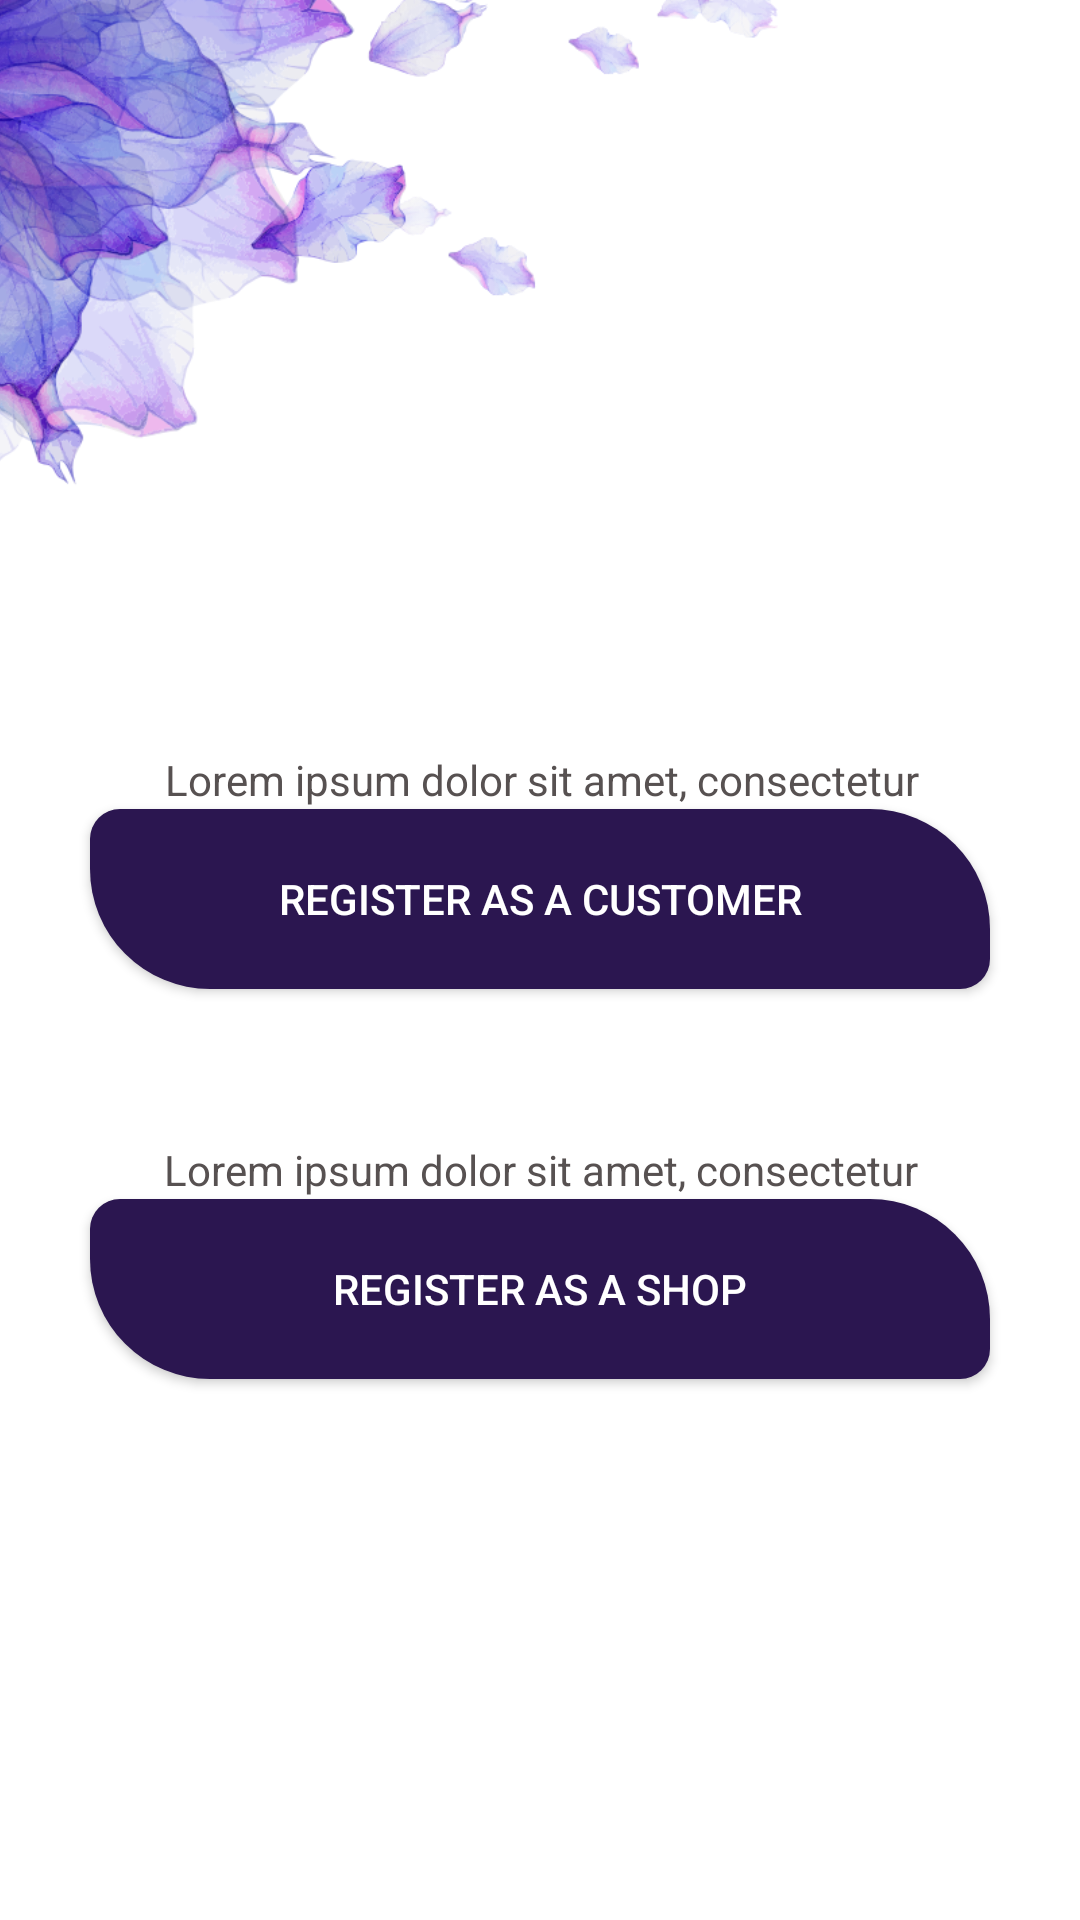

Write the Android layout XML for this screen, with the resource values it uses.
<!-- AndroidManifest.xml: application theme Theme.MyApplication -->
<!-- res/layout/activity_register_as.xml -->
<?xml version="1.0" encoding="utf-8"?>
<androidx.constraintlayout.widget.ConstraintLayout xmlns:android="http://schemas.android.com/apk/res/android"
    xmlns:app="http://schemas.android.com/apk/res-auto"
    xmlns:tools="http://schemas.android.com/tools"
    android:layout_width="match_parent"
    android:layout_height="match_parent"
    android:background="#FFFFFF"
    android:backgroundTint="#FFFFFF"
    tools:context=".RegisterAs">


        <Button
            android:id="@+id/regAsCusButton"
            android:layout_width="300dp"
            android:layout_height="60dp"
            android:layout_marginBottom="50dp"
            android:background="@drawable/buttons"
            android:backgroundTint="#2B1650"
            android:text="@string/register_as_a_customer"
            android:textColor="#FFFFFF"
            android:textSize="14sp"
            app:layout_constraintBottom_toTopOf="@+id/textView7"
            app:layout_constraintEnd_toEndOf="parent"
            app:layout_constraintHorizontal_bias="0.5"
            app:layout_constraintStart_toStartOf="parent"
            app:layout_constraintTop_toBottomOf="@+id/textView9"
            app:layout_constraintVertical_bias="0.5" />

        <Button
            android:id="@+id/regAsShopButton"
            android:layout_width="300dp"
            android:layout_height="60dp"
            android:layout_marginBottom="180dp"
            android:background="@drawable/buttons"
            android:backgroundTint="#2B1650"
            android:text="@string/register_as_a_shop"
            android:textColor="#FFFFFF"
            android:textSize="14sp"
            app:layout_constraintBottom_toBottomOf="parent"
            app:layout_constraintEnd_toEndOf="parent"
            app:layout_constraintHorizontal_bias="0.5"
            app:layout_constraintStart_toStartOf="parent"
            app:layout_constraintTop_toBottomOf="@+id/textView7"
            app:layout_constraintVertical_bias="0.5" />

        <TextView
            android:id="@+id/textView9"
            android:layout_width="300dp"
            android:layout_height="wrap_content"
            android:layout_marginTop="250dp"
            android:text="@string/lorem_ipsum"
            android:textAlignment="center"
            android:textColor="#575151"
            android:textSize="14sp"
            app:layout_constraintBottom_toTopOf="@+id/regAsCusButton"
            app:layout_constraintEnd_toEndOf="parent"
            app:layout_constraintHorizontal_bias="0.504"
            app:layout_constraintStart_toStartOf="parent"
            app:layout_constraintTop_toTopOf="parent"
            app:layout_constraintVertical_bias="0.5" />

        <TextView
            android:id="@+id/textView7"
            android:layout_width="300dp"
            android:layout_height="wrap_content"
            android:text="@string/lorem_ipsum"
            android:textAlignment="center"
            android:textColor="#575151"
            android:textSize="14sp"
            app:layout_constraintBottom_toTopOf="@+id/regAsShopButton"
            app:layout_constraintEnd_toEndOf="parent"
            app:layout_constraintHorizontal_bias="0.5"
            app:layout_constraintStart_toStartOf="parent"
            app:layout_constraintTop_toBottomOf="@+id/regAsCusButton"
            app:layout_constraintVertical_bias="0.5" />

        <ImageView
            android:id="@+id/imageView8"
            android:layout_width="wrap_content"
            android:layout_height="wrap_content"
            android:layout_marginEnd="54dp"
            android:layout_marginBottom="300dp"
            app:layout_constraintBottom_toBottomOf="parent"
            app:layout_constraintEnd_toEndOf="parent"
            app:srcCompat="@drawable/flower" />

</androidx.constraintlayout.widget.ConstraintLayout>
<!-- resources referenced by this layout -->
<resources>
  <!-- drawable buttons (drawable) -->
  <?xml version="1.0" encoding="utf-8"?>
  <shape xmlns:android="http://schemas.android.com/apk/res/android">
  
      <solid android:color="#2B1650" />
  
      <corners
          android:bottomLeftRadius="40dp"
          android:bottomRightRadius="10dp"
          android:topLeftRadius="10dp"
          android:topRightRadius="40dp"/>
  
      <padding
          android:bottom="10dp"
          android:top="10dp"
          android:right="10dp"
          android:left="10dp"/>
  </shape>
  <!-- drawable flower: png bitmap (drawable, 420017 bytes) -->
  <string name="lorem_ipsum">Lorem ipsum dolor sit amet, consectetur</string>
  <string name="register_as_a_customer">Register As a Customer</string>
  <string name="register_as_a_shop">Register As a Shop</string>
  <style name="Theme.MyApplication" parent="Theme.AppCompat.DayNight.NoActionBar">
          
          <item name="colorPrimary">@color/purple_500</item>
          <item name="colorPrimaryVariant">@color/purple_700</item>
          <item name="colorOnPrimary">@color/white</item>
          
          <item name="colorSecondary">@color/teal_200</item>
          <item name="colorSecondaryVariant">@color/teal_700</item>
          <item name="colorOnSecondary">@color/black</item>
          
          <item name="android:statusBarColor">?attr/colorPrimaryVariant</item>
          
  
  
  
      </style>
  <color name="purple_500">#FF6200EE</color>
  <color name="purple_700">#FF3700B3</color>
  <color name="white">#FFFFFFFF</color>
  <color name="teal_200">#FF03DAC5</color>
  <color name="teal_700">#FF018786</color>
  <color name="black">#FF000000</color>
</resources>
